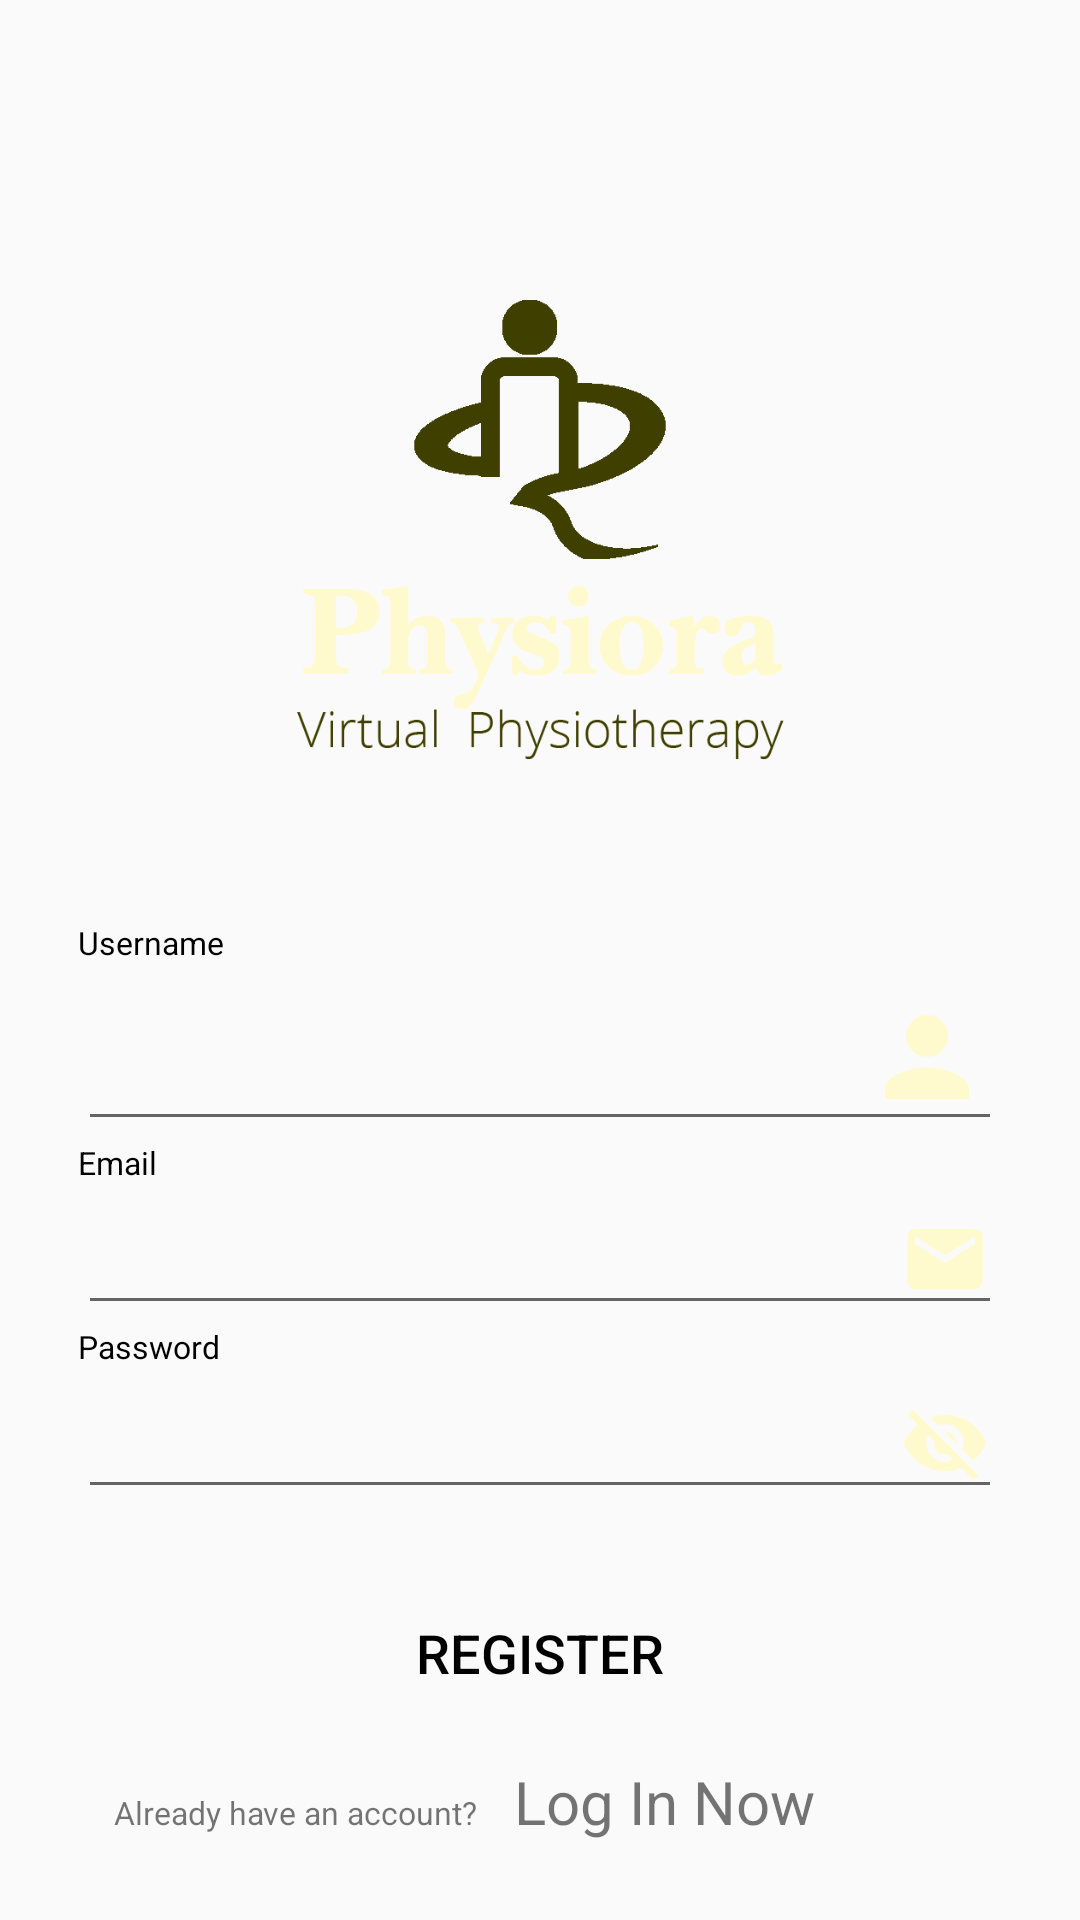

Android layout source for this screen:
<!-- AndroidManifest.xml: application theme AppTheme -->
<!-- res/layout/activity_registration.xml -->
<?xml version="1.0" encoding="utf-8"?>
<LinearLayout xmlns:android="http://schemas.android.com/apk/res/android"
    xmlns:app="http://schemas.android.com/apk/res-auto"
    xmlns:tools="http://schemas.android.com/tools"
    android:layout_width="match_parent"
    android:layout_height="match_parent"
    android:orientation="vertical"
    android:background="@color/olive"
    tools:context=".Registration"
    android:paddingTop="100dp">

    <ImageView
        android:layout_width="match_parent"
        android:layout_height="171dp"
        android:layout_gravity="center"
        android:src="@drawable/physiora_olive">

    </ImageView>

    <LinearLayout
        android:layout_width="match_parent"
        android:padding="12dp"
        android:layout_height="wrap_content"
        android:orientation="vertical"
        android:layout_marginLeft="14dp"
        android:layout_marginRight="14dp">
        <TextView
            android:layout_width="wrap_content"
            android:layout_height="wrap_content"
            android:text="@string/username"
            android:textSize="10.8sp"
            android:paddingTop="24dp"
            android:layout_gravity="left"
            android:textColor="@color/black">

        </TextView>
        <EditText
            android:layout_width="match_parent"
            android:layout_height="wrap_content"
            android:textSize="18dp"
            android:id="@+id/usernameRegET"
            android:drawableRight="@drawable/ic_username"
            android:textColorHint="@color/black"
            android:inputType="textEmailAddress">
        </EditText>
        <TextView
            android:layout_width="wrap_content"
            android:layout_height="wrap_content"
            android:text="@string/enter_your_email"
            android:textSize="10.8sp"
            android:layout_gravity="left"
            android:textColor="@color/black">

        </TextView>
        <EditText
            android:layout_width="match_parent"
            android:layout_height="wrap_content"
            android:id="@+id/emailRegET"
            android:textSize="18dp"
            android:drawableRight="@drawable/ic"
            android:textColorHint="@color/black"
            android:inputType="textEmailAddress">
        </EditText>
        <TextView
            android:layout_width="wrap_content"
            android:layout_height="wrap_content"
            android:text="@string/enter_your_password"
            android:textSize="10.8sp"
            android:layout_gravity="left"
            android:textColor="@color/black">

        </TextView>
        <EditText
            android:layout_width="match_parent"
            android:layout_height="wrap_content"
            android:id="@+id/passwordRegET"
            android:textSize="18dp"
            android:drawableRight="@drawable/ic_pass"
            android:textColorHint="@color/black"
            android:inputType="textPassword">
        </EditText>

        <Button
            android:layout_width="140dp"
            android:layout_marginTop="24dp"
            android:layout_gravity="center"
            android:layout_height="wrap_content"
            android:text="@string/register_now"
            android:id="@+id/regBtn"
            android:textSize="18sp"
            android:textColor="@color/black"
            android:background="@drawable/ic_button">

        </Button>
        <LinearLayout
            android:layout_width="match_parent"
            android:layout_height="wrap_content"
            android:orientation="horizontal"
            android:padding="12dp">
            <TextView
                android:layout_width="wrap_content"
                android:layout_height="wrap_content"
                android:text="@string/already_have_an_account"
                android:textSize="10.8sp">
            </TextView>
            <TextView
                android:layout_width="wrap_content"
                android:layout_height="wrap_content"
                android:text="@string/log_in_now"
                android:paddingStart="12dp"
                android:paddingEnd="12dp"
                android:textSize="20sp"
                android:id="@+id/loginRedirectTV"
                android:textColor="@color/lemon_chiffon">
            </TextView>
        </LinearLayout>

    </LinearLayout>
</LinearLayout>
<!-- resources referenced by this layout -->
<resources>
  <!-- drawable ic (drawable) -->
  <?xml version="1.0" encoding="utf-8"?>
  <layer-list xmlns:android="http://schemas.android.com/apk/res/android">
      <item
      android:drawable="@drawable/ic_baseline_email_24"
          android:width="30dp"
          android:height="30dp"
      />
  </layer-list>
  <!-- drawable ic_button (drawable) -->
  <?xml version="1.0" encoding="utf-8"?>
  <shape xmlns:android="http://schemas.android.com/apk/res/android">
      <solid android:color="@color/lemon_chiffon"></solid>
      <corners android:radius="40dp"></corners>
  </shape>
  <!-- drawable ic_pass (drawable) -->
  <?xml version="1.0" encoding="utf-8"?>
  <layer-list xmlns:android="http://schemas.android.com/apk/res/android">
      <item
      android:drawable="@drawable/ic_baseline_visibility_off_24"
          android:width="30dp"
          android:height="30dp"
      />
  </layer-list>
  <!-- drawable ic_username (drawable) -->
  <?xml version="1.0" encoding="utf-8"?>
  <layer-list xmlns:android="http://schemas.android.com/apk/res/android">
      <item
          android:drawable="@drawable/ic_baseline_person_24"
          android:width="42dp"
          android:height="42dp"
          />
  </layer-list>
  <!-- drawable physiora_olive: png bitmap (drawable, 15814 bytes) -->
  <string name="already_have_an_account">Already have an account?</string>
  <string name="enter_your_email">Email</string>
  <string name="enter_your_password">Password</string>
  <string name="log_in_now">Log In Now</string>
  <string name="register_now">Register</string>
  <string name="username">Username</string>
  <style name="AppTheme" parent="Theme.AppCompat.Light.NoActionBar">
          
          <item name="colorPrimary">@color/lemon_chiffon</item>
          <item name="colorPrimaryDark">@color/black</item>
          <item name="colorAccent">@color/black</item>
      </style>
  <!-- drawable ic_baseline_email_24 (drawable) -->
  <vector android:height="8dp" android:tint="#FFFACD"
      android:viewportHeight="24" android:viewportWidth="24"
      android:width="8dp" xmlns:android="http://schemas.android.com/apk/res/android">
      <path android:fillColor="@android:color/white" android:pathData="M20,4L4,4c-1.1,0 -1.99,0.9 -1.99,2L2,18c0,1.1 0.9,2 2,2h16c1.1,0 2,-0.9 2,-2L22,6c0,-1.1 -0.9,-2 -2,-2zM20,8l-8,5 -8,-5L4,6l8,5 8,-5v2z"/>
  </vector>
  <!-- drawable ic_baseline_visibility_off_24 (drawable) -->
  <vector android:height="8dp" android:tint="#FFFACD"
      android:viewportHeight="24" android:viewportWidth="24"
      android:width="8dp" xmlns:android="http://schemas.android.com/apk/res/android">
      <path android:fillColor="@android:color/white" android:pathData="M12,7c2.76,0 5,2.24 5,5 0,0.65 -0.13,1.26 -0.36,1.83l2.92,2.92c1.51,-1.26 2.7,-2.89 3.43,-4.75 -1.73,-4.39 -6,-7.5 -11,-7.5 -1.4,0 -2.74,0.25 -3.98,0.7l2.16,2.16C10.74,7.13 11.35,7 12,7zM2,4.27l2.28,2.28 0.46,0.46C3.08,8.3 1.78,10.02 1,12c1.73,4.39 6,7.5 11,7.5 1.55,0 3.03,-0.3 4.38,-0.84l0.42,0.42L19.73,22 21,20.73 3.27,3 2,4.27zM7.53,9.8l1.55,1.55c-0.05,0.21 -0.08,0.43 -0.08,0.65 0,1.66 1.34,3 3,3 0.22,0 0.44,-0.03 0.65,-0.08l1.55,1.55c-0.67,0.33 -1.41,0.53 -2.2,0.53 -2.76,0 -5,-2.24 -5,-5 0,-0.79 0.2,-1.53 0.53,-2.2zM11.84,9.02l3.15,3.15 0.02,-0.16c0,-1.66 -1.34,-3 -3,-3l-0.17,0.01z"/>
  </vector>
  <!-- drawable ic_baseline_person_24 (drawable) -->
  <vector android:height="24dp" android:tint="#FFFACD"
      android:viewportHeight="24" android:viewportWidth="24"
      android:width="24dp" xmlns:android="http://schemas.android.com/apk/res/android">
      <path android:fillColor="@android:color/white" android:pathData="M12,12c2.21,0 4,-1.79 4,-4s-1.79,-4 -4,-4 -4,1.79 -4,4 1.79,4 4,4zM12,14c-2.67,0 -8,1.34 -8,4v2h16v-2c0,-2.66 -5.33,-4 -8,-4z"/>
  </vector>
  <!-- not gathered from this repository: default colours our renderer supplied (Android Studio template values) -->
  <color name="black">#FF000000</color>
</resources>
